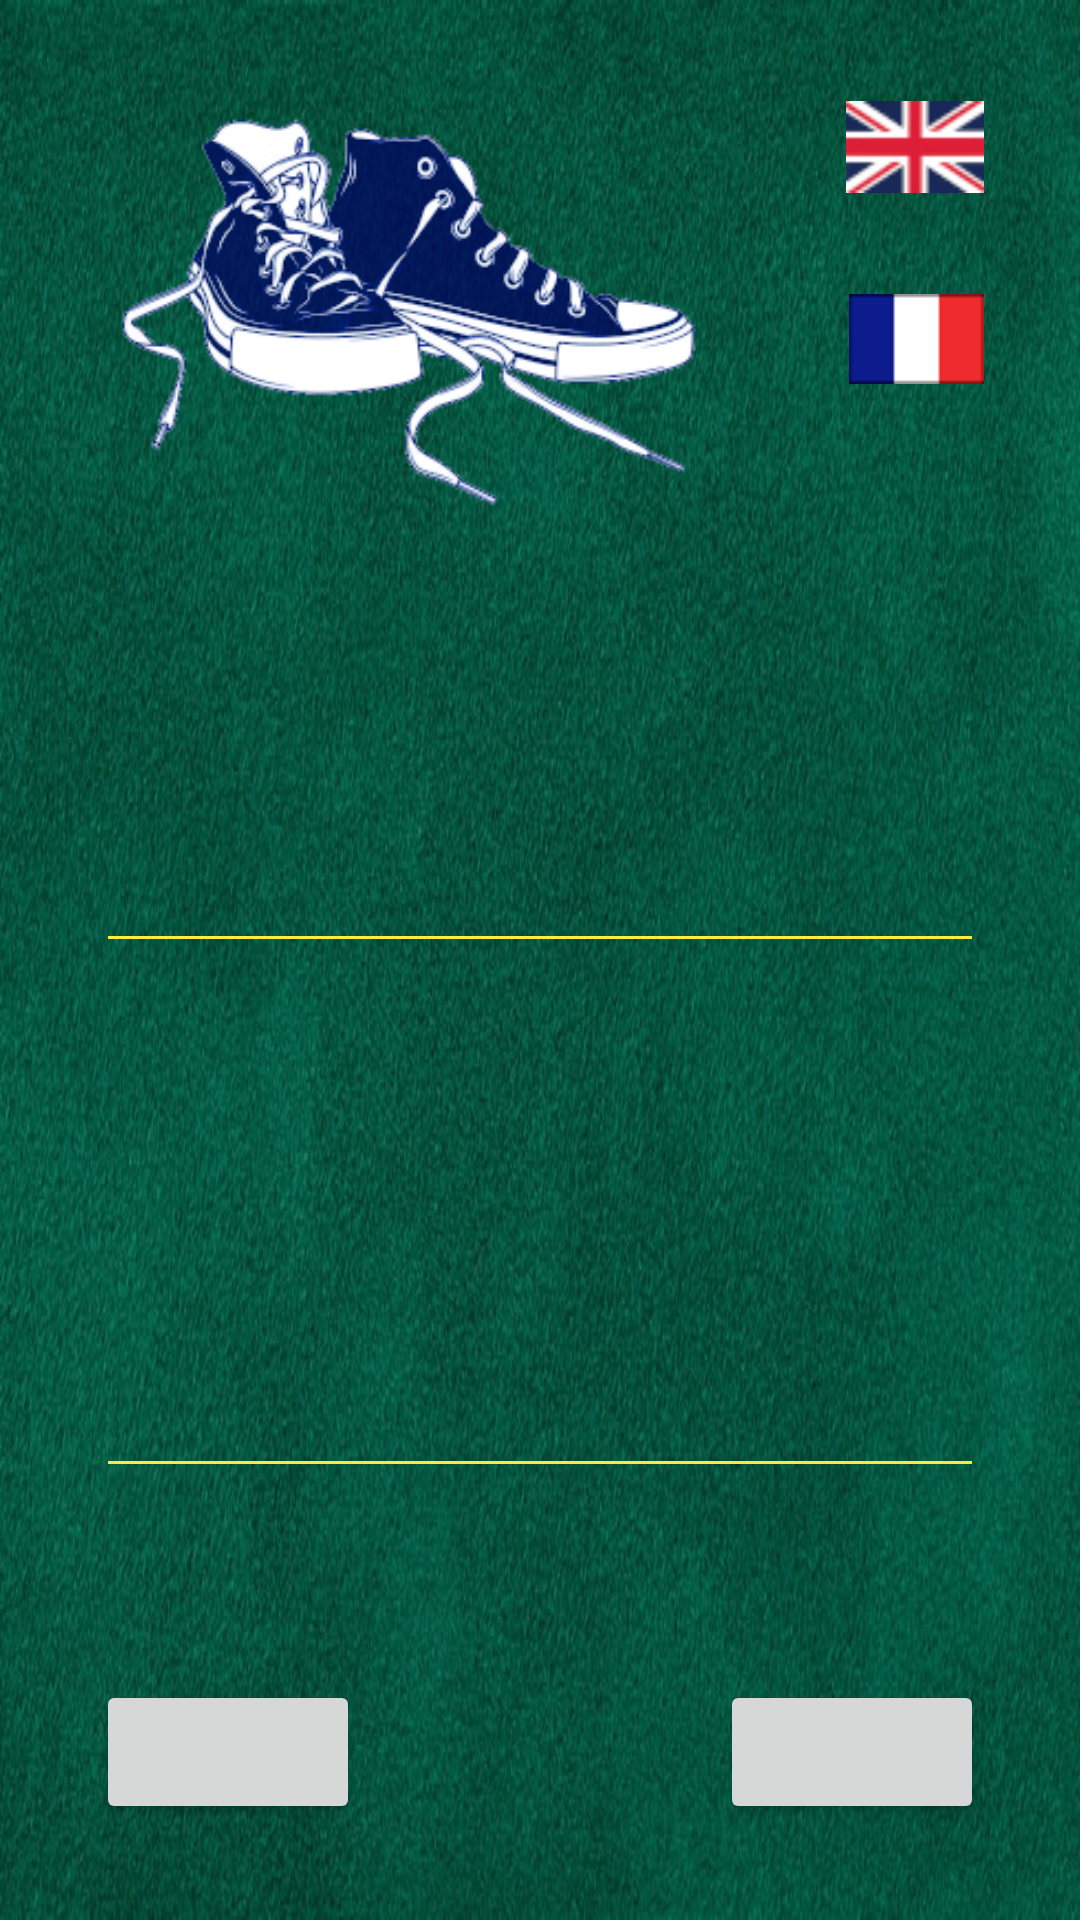

Android layout source for this screen:
<!-- AndroidManifest.xml: application theme AppTheme.NoActionBar -->
<!-- res/layout/fragment_login.xml -->
<?xml version="1.0" encoding="utf-8"?>
<layout xmlns:android="http://schemas.android.com/apk/res/android"
    xmlns:app="http://schemas.android.com/apk/res-auto"
    xmlns:tools="http://schemas.android.com/tools"
    tools:context="com.udacity.shoestore.ui.LoginFragment">

    <androidx.constraintlayout.widget.ConstraintLayout
        android:id="@+id/loginConstraint"
        android:layout_width="match_parent"
        android:layout_height="match_parent"
        android:background="@drawable/felt">

        <Button
            android:id="@+id/id_create_button"
            android:layout_width="wrap_content"
            android:layout_height="wrap_content"
            android:layout_marginStart="32dp"
            android:layout_marginBottom="32dp"
            android:contentDescription="@string/cd_create_button_title"
            app:layout_constraintBottom_toBottomOf="parent"
            app:layout_constraintStart_toStartOf="parent" />

        <Button
            android:id="@+id/id_login_button"
            android:layout_width="wrap_content"
            android:layout_height="wrap_content"
            android:layout_marginEnd="32dp"
            android:layout_marginBottom="32dp"
            android:contentDescription="@string/cd_login_button_title"
            app:layout_constraintBottom_toBottomOf="parent"
            app:layout_constraintEnd_toEndOf="parent" />

        <EditText
            android:id="@+id/id_email_field"
            style="@android:style/Widget.DeviceDefault.EditText"
            android:layout_width="0dp"
            android:layout_height="64dp"
            android:layout_marginStart="32dp"
            android:layout_marginTop="8dp"
            android:layout_marginEnd="32dp"
            android:backgroundTint="#FFEB3B"
            android:elevation="2dp"
            android:ems="10"
            android:importantForAutofill="no"
            android:inputType="textEmailAddress"
            android:textColor="@color/colorEditBox"
            android:textColorHint="@color/colorHints"
            app:layout_constraintEnd_toEndOf="parent"
            app:layout_constraintStart_toStartOf="parent"
            app:layout_constraintTop_toBottomOf="@+id/id_email_title"
            tools:ignore="SpeakableTextPresentCheck" />

        <EditText
            android:id="@+id/id_password_field"
            style="@android:style/Widget.DeviceDefault.EditText"
            android:layout_width="0dp"
            android:layout_height="64dp"
            android:layout_marginStart="32dp"
            android:layout_marginEnd="32dp"
            android:layout_marginBottom="64dp"
            android:backgroundTint="#FFEB3B"
            android:elevation="2dp"
            android:ems="10"
            android:importantForAutofill="no"
            android:inputType="textPassword"
            android:textColor="@color/colorEditBox"
            android:textColorHint="@color/colorHints"
            app:layout_constraintBottom_toTopOf="@+id/id_create_button"
            app:layout_constraintEnd_toEndOf="parent"
            app:layout_constraintStart_toStartOf="parent"
            tools:ignore="SpeakableTextPresentCheck" />

        <ImageView
            android:id="@+id/id_img_sneakers"
            android:layout_width="202dp"
            android:layout_height="142dp"
            android:layout_marginStart="32dp"
            android:layout_marginTop="32dp"
            android:contentDescription="@string/cd_shoes"
            app:layout_constraintStart_toStartOf="parent"
            app:layout_constraintTop_toTopOf="parent"
            app:srcCompat="@drawable/sneakers" />

        <TextView
            android:id="@+id/id_password_title"
            android:layout_width="wrap_content"
            android:layout_height="wrap_content"
            android:layout_marginStart="32dp"
            android:layout_marginBottom="8dp"
            android:contentDescription="@string/cd_password_title"
            android:textColor="@color/colorTitle"
            android:textSize="20sp"
            app:layout_constraintBottom_toTopOf="@+id/id_password_field"
            app:layout_constraintStart_toStartOf="parent" />

        <TextView
            android:id="@+id/id_email_title"
            android:layout_width="wrap_content"
            android:layout_height="wrap_content"
            android:layout_marginStart="32dp"
            android:layout_marginTop="48dp"
            android:contentDescription="@string/cd_email_title"
            android:textColor="@color/colorTitle"
            android:textSize="20sp"
            app:layout_constraintStart_toStartOf="parent"
            app:layout_constraintTop_toBottomOf="@+id/id_img_sneakers" />

        <ImageView
            android:id="@+id/id_image_en_flag"
            android:layout_width="46dp"
            android:layout_height="34dp"
            android:layout_marginTop="32dp"
            android:layout_marginEnd="32dp"
            android:contentDescription="@string/cd_english_flag"
            app:layout_constraintEnd_toEndOf="parent"
            app:layout_constraintTop_toTopOf="parent"
            app:srcCompat="@drawable/english" />

        <ImageView
            android:id="@+id/id_image_fr_flag"
            android:layout_width="wrap_content"
            android:layout_height="wrap_content"
            android:layout_marginTop="32dp"
            android:layout_marginEnd="32dp"
            android:contentDescription="@string/cd_french_flag"
            app:layout_constraintEnd_toEndOf="parent"
            app:layout_constraintTop_toBottomOf="@+id/id_image_en_flag"
            app:srcCompat="@drawable/french" />

    </androidx.constraintlayout.widget.ConstraintLayout>
</layout>
<!-- resources referenced by this layout -->
<resources>
  <color name="colorEditBox">#DDDDDD</color>
  <color name="colorHints">#f4f7aa</color>
  <color name="colorTitle">#FFFF00</color>
  <!-- drawable english: png bitmap (drawable-v24, 2209 bytes) -->
  <!-- drawable felt: jpg bitmap (drawable, 124760 bytes) -->
  <!-- drawable french: png bitmap (drawable, 270 bytes) -->
  <!-- drawable sneakers: png bitmap (drawable, 57088 bytes) -->
  <string name="cd_create_button_title">Create login details</string>
  <string name="cd_email_title">Email address</string>
  <string name="cd_english_flag">Image of English flag</string>
  <string name="cd_french_flag">Image of French flag</string>
  <string name="cd_login_button_title">Login to account</string>
  <string name="cd_password_title">Password</string>
  <string name="cd_shoes">Image of sneakers</string>
  <style name="AppTheme.NoActionBar">
          <item name="windowActionBar">false</item>
          <item name="windowNoTitle">true</item>
      </style>
</resources>
